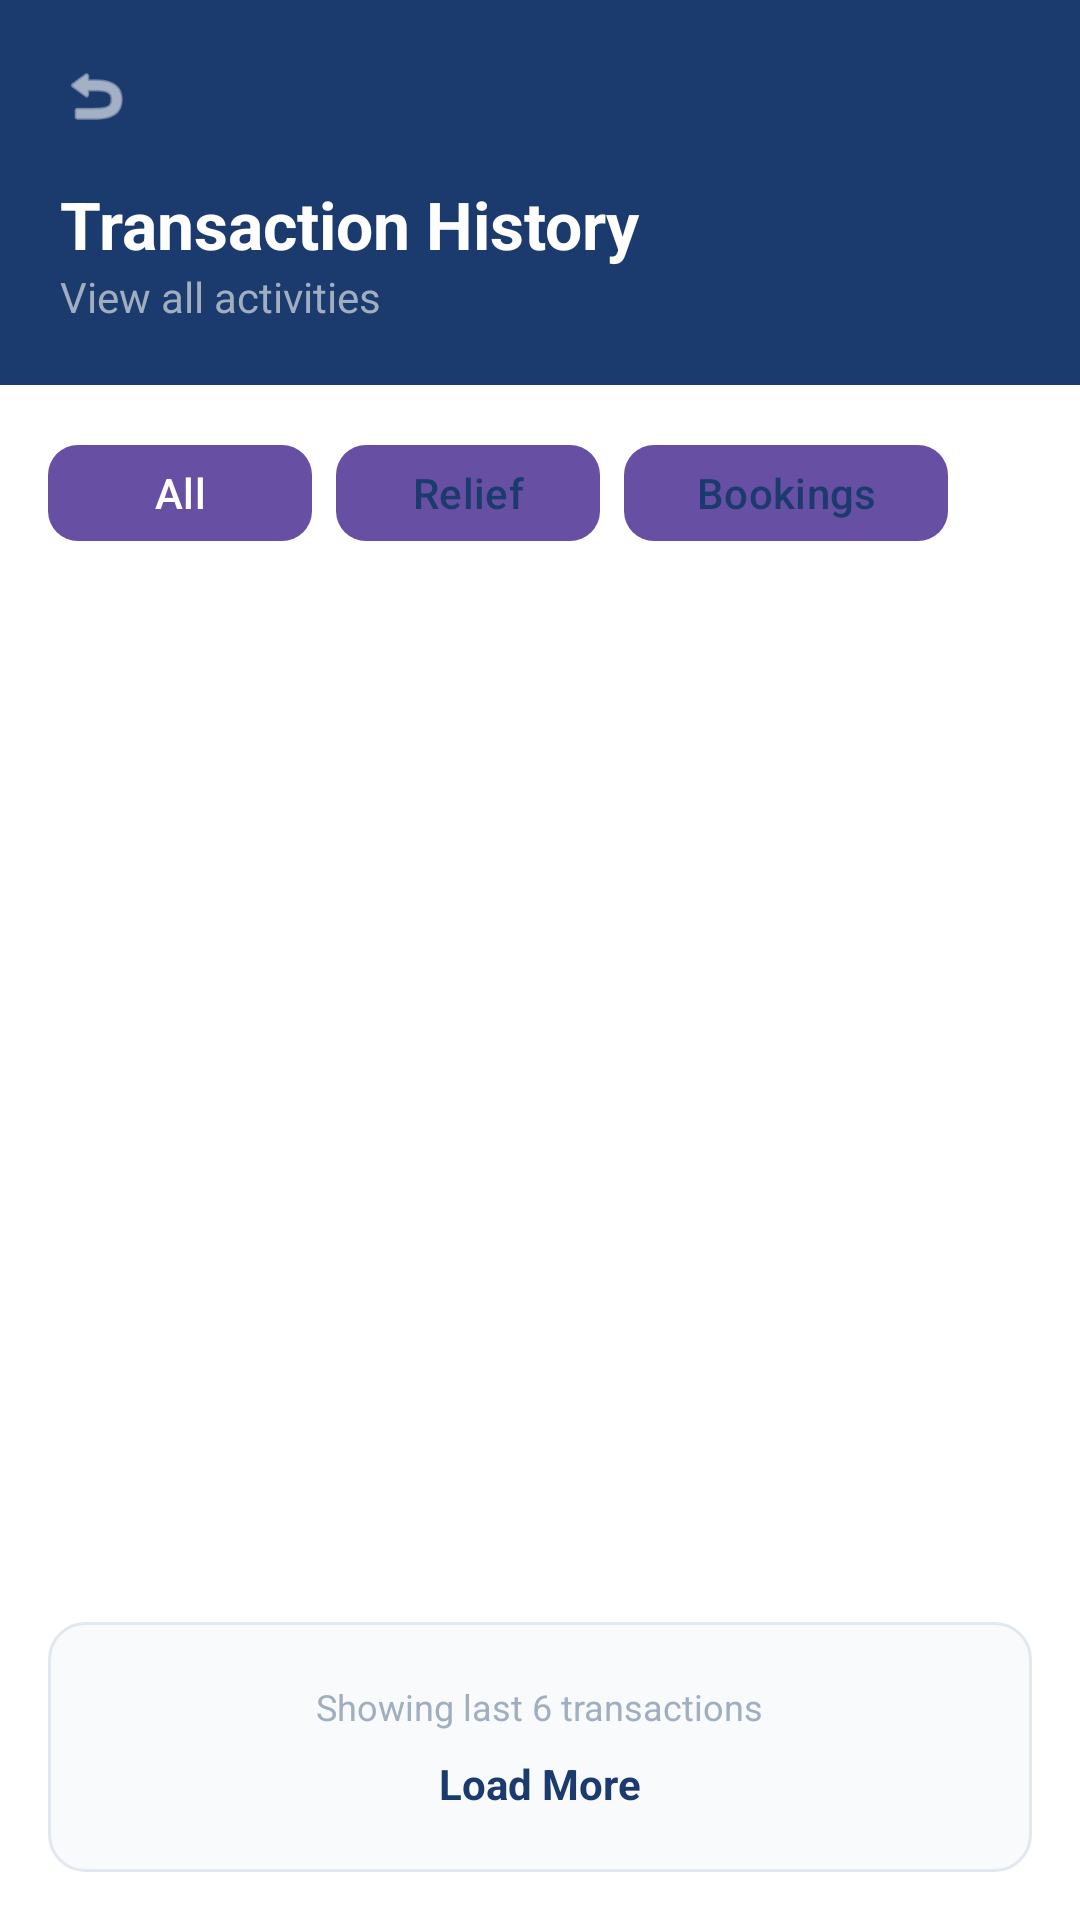

Reconstruct the res/layout file that produces this screen, plus the resources it refers to.
<!-- AndroidManifest.xml: application theme Theme.BReady -->
<!-- res/layout/activity_resident_history.xml -->
<?xml version="1.0" encoding="utf-8"?>
<LinearLayout
    xmlns:android="http://schemas.android.com/apk/res/android"
    xmlns:app="http://schemas.android.com/apk/res-auto"
    android:layout_width="match_parent"
    android:layout_height="match_parent"
    android:background="#FFFFFF"
    android:orientation="vertical">

    <RelativeLayout
        android:layout_width="match_parent"
        android:layout_height="wrap_content"
        android:background="#1B3A6D"
        android:padding="20dp">

        <ImageView
            android:id="@+id/btnBack"
            android:layout_width="24dp"
            android:layout_height="24dp"
            android:layout_marginBottom="16dp"
            android:src="@android:drawable/ic_menu_revert"
            app:tint="@android:color/white" />

        <TextView
            android:id="@+id/tvTitle"
            android:layout_width="wrap_content"
            android:layout_height="wrap_content"
            android:layout_below="@id/btnBack"
            android:text="Transaction History"
            android:textColor="@android:color/white"
            android:textSize="22sp"
            android:textStyle="bold" />

        <TextView
            android:layout_width="wrap_content"
            android:layout_height="wrap_content"
            android:layout_below="@id/tvTitle"
            android:text="View all activities"
            android:textColor="#A0AEC0"
            android:textSize="14sp" />
    </RelativeLayout>

    <LinearLayout
        android:layout_width="match_parent"
        android:layout_height="wrap_content"
        android:orientation="horizontal"
        android:padding="16dp">

        <com.google.android.material.button.MaterialButton
            android:id="@+id/btnFilterAll"
            android:layout_width="wrap_content"
            android:layout_height="40dp"
            android:text="All"
            android:textAllCaps="false"
            android:textColor="@android:color/white"
            app:cornerRadius="10dp" />

        <com.google.android.material.button.MaterialButton
            android:id="@+id/btnFilterRelief"
            android:layout_width="wrap_content"
            android:layout_height="40dp"
            android:layout_marginStart="8dp"
            android:text="Relief"
            android:textAllCaps="false"
            android:textColor="#1B3A6D"
            app:cornerRadius="10dp" />

        <com.google.android.material.button.MaterialButton
            android:id="@+id/btnFilterBookings"
            android:layout_width="wrap_content"
            android:layout_height="40dp"
            android:layout_marginStart="8dp"
            android:text="Bookings"
            android:textAllCaps="false"
            android:textColor="#1B3A6D"
            app:cornerRadius="10dp" />
    </LinearLayout>

    <ListView
        android:id="@+id/listViewHistory"
        android:layout_width="match_parent"
        android:layout_height="0dp"
        android:layout_weight="1"
        android:layout_marginTop="8dp"
        android:divider="@null"
        android:dividerHeight="0dp"
        android:scrollbars="none" />

    <LinearLayout
        android:layout_width="match_parent"
        android:layout_height="wrap_content"
        android:layout_marginHorizontal="16dp"
        android:layout_marginBottom="16dp"
        android:background="@drawable/edittext_border"
        android:gravity="center"
        android:orientation="vertical"
        android:padding="20dp">

        <TextView
            android:layout_width="wrap_content"
            android:layout_height="wrap_content"
            android:text="Showing last 6 transactions"
            android:textColor="#A0AEC0"
            android:textSize="12sp" />

        <TextView
            android:id="@+id/tvLoadMore"
            android:layout_width="wrap_content"
            android:layout_height="wrap_content"
            android:layout_marginTop="8dp"
            android:text="Load More"
            android:textColor="#1B3A6D"
            android:textSize="14sp"
            android:textStyle="bold" />
    </LinearLayout>

</LinearLayout>
<!-- resources referenced by this layout -->
<resources>
  <!-- drawable edittext_border (drawable) -->
  <?xml version="1.0" encoding="utf-8"?>
  <shape xmlns:android="http://schemas.android.com/apk/res/android">
      <solid android:color="#F8FAFC" /> <stroke android:width="1dp" android:color="#E2E8F0" /> <corners android:radius="12dp" />
  </shape>
  <style name="Theme.BReady" parent="Base.Theme.BReady" />
  <style name="Base.Theme.BReady" parent="Theme.Material3.DayNight.NoActionBar">
          
          
      </style>
</resources>
